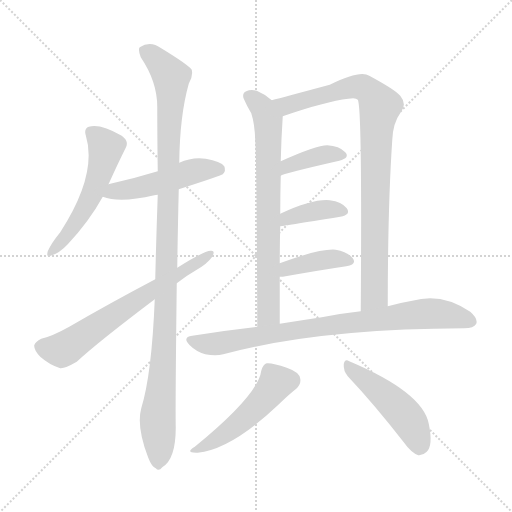
t = 0.00 s
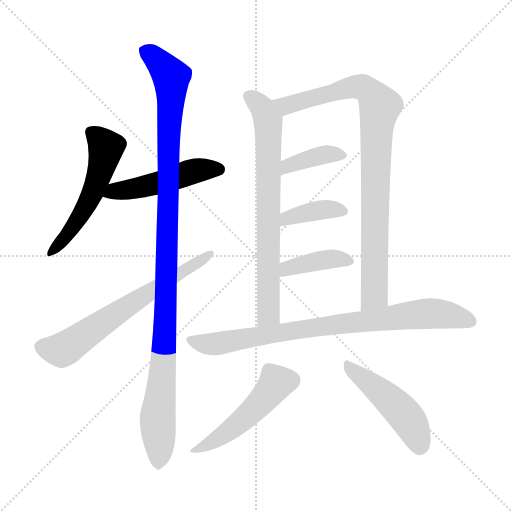
t = 1.90 s
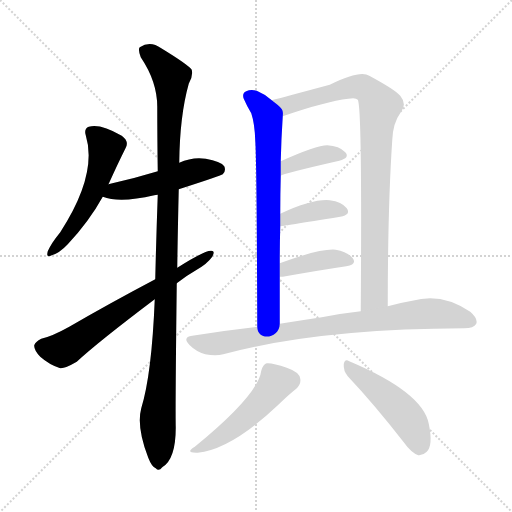
t = 3.80 s
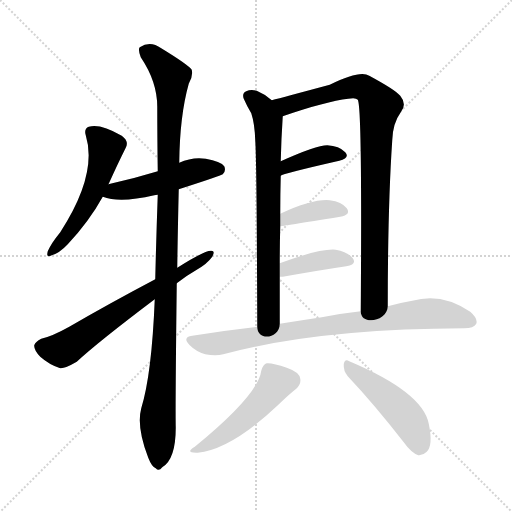
t = 5.70 s
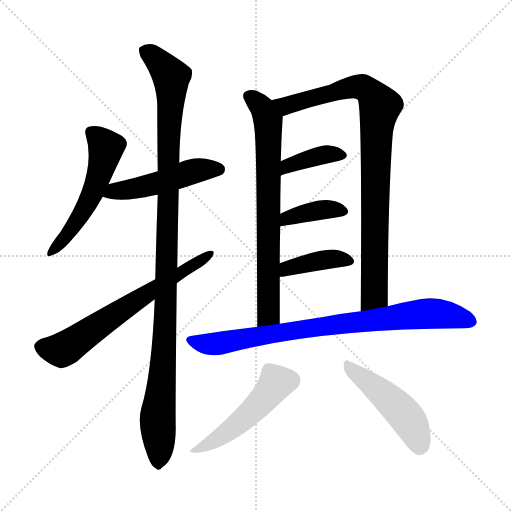
t = 7.59 s
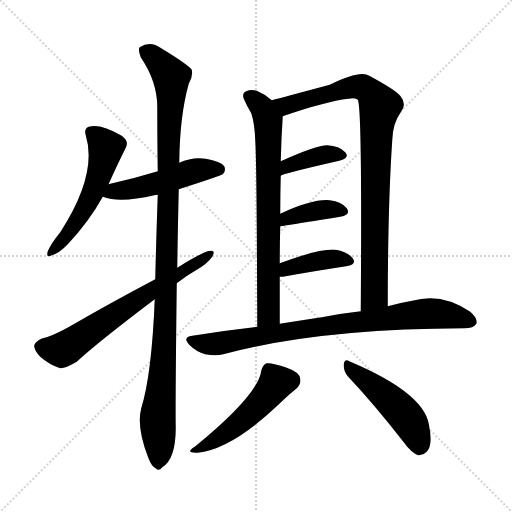
t = 9.49 s

The animated SVG that drew these frames (rendered in a browser with its animation timeline set to each time). Animation: 12 CSS @keyframes rules; one cycle of 9.49 s.

<svg version="1.1" viewBox="0 0 1024 1024" xmlns="http://www.w3.org/2000/svg">
  <g stroke="lightgray" stroke-dasharray="1,1" stroke-width="1" transform="scale(4, 4)">
    <line x1="0" y1="0" x2="256" y2="256"></line>
    <line x1="256" y1="0" x2="0" y2="256"></line>
    <line x1="128" y1="0" x2="128" y2="256"></line>
    <line x1="0" y1="128" x2="256" y2="128"></line>
  </g>
<g transform="scale(1, -1) translate(0, -900)">
   <style type="text/css">
    @keyframes keyframes0 {
      from {
       stroke: blue;
       stroke-dashoffset: 534;
       stroke-width: 128;
       }
       63% {
       animation-timing-function: step-end;
       stroke: blue;
       stroke-dashoffset: 0;
       stroke-width: 128;
       }
       to {
       stroke: black;
       stroke-width: 1024;
       }
       }
       #make-me-a-hanzi-animation-0 {
         animation: keyframes0 0.684570s both;
         animation-delay: 0.000000s;
         animation-timing-function: linear;
       }
    @keyframes keyframes1 {
      from {
       stroke: blue;
       stroke-dashoffset: 491;
       stroke-width: 128;
       }
       62% {
       animation-timing-function: step-end;
       stroke: blue;
       stroke-dashoffset: 0;
       stroke-width: 128;
       }
       to {
       stroke: black;
       stroke-width: 1024;
       }
       }
       #make-me-a-hanzi-animation-1 {
         animation: keyframes1 0.649577s both;
         animation-delay: 0.684570s;
         animation-timing-function: linear;
       }
    @keyframes keyframes2 {
      from {
       stroke: blue;
       stroke-dashoffset: 1101;
       stroke-width: 128;
       }
       78% {
       animation-timing-function: step-end;
       stroke: blue;
       stroke-dashoffset: 0;
       stroke-width: 128;
       }
       to {
       stroke: black;
       stroke-width: 1024;
       }
       }
       #make-me-a-hanzi-animation-2 {
         animation: keyframes2 1.145996s both;
         animation-delay: 1.334147s;
         animation-timing-function: linear;
       }
    @keyframes keyframes3 {
      from {
       stroke: blue;
       stroke-dashoffset: 653;
       stroke-width: 128;
       }
       68% {
       animation-timing-function: step-end;
       stroke: blue;
       stroke-dashoffset: 0;
       stroke-width: 128;
       }
       to {
       stroke: black;
       stroke-width: 1024;
       }
       }
       #make-me-a-hanzi-animation-3 {
         animation: keyframes3 0.781413s both;
         animation-delay: 2.480143s;
         animation-timing-function: linear;
       }
    @keyframes keyframes4 {
      from {
       stroke: blue;
       stroke-dashoffset: 723;
       stroke-width: 128;
       }
       70% {
       animation-timing-function: step-end;
       stroke: blue;
       stroke-dashoffset: 0;
       stroke-width: 128;
       }
       to {
       stroke: black;
       stroke-width: 1024;
       }
       }
       #make-me-a-hanzi-animation-4 {
         animation: keyframes4 0.838379s both;
         animation-delay: 3.261556s;
         animation-timing-function: linear;
       }
    @keyframes keyframes5 {
      from {
       stroke: blue;
       stroke-dashoffset: 898;
       stroke-width: 128;
       }
       75% {
       animation-timing-function: step-end;
       stroke: blue;
       stroke-dashoffset: 0;
       stroke-width: 128;
       }
       to {
       stroke: black;
       stroke-width: 1024;
       }
       }
       #make-me-a-hanzi-animation-5 {
         animation: keyframes5 0.980794s both;
         animation-delay: 4.099935s;
         animation-timing-function: linear;
       }
    @keyframes keyframes6 {
      from {
       stroke: blue;
       stroke-dashoffset: 383;
       stroke-width: 128;
       }
       55% {
       animation-timing-function: step-end;
       stroke: blue;
       stroke-dashoffset: 0;
       stroke-width: 128;
       }
       to {
       stroke: black;
       stroke-width: 1024;
       }
       }
       #make-me-a-hanzi-animation-6 {
         animation: keyframes6 0.561686s both;
         animation-delay: 5.080729s;
         animation-timing-function: linear;
       }
    @keyframes keyframes7 {
      from {
       stroke: blue;
       stroke-dashoffset: 386;
       stroke-width: 128;
       }
       56% {
       animation-timing-function: step-end;
       stroke: blue;
       stroke-dashoffset: 0;
       stroke-width: 128;
       }
       to {
       stroke: black;
       stroke-width: 1024;
       }
       }
       #make-me-a-hanzi-animation-7 {
         animation: keyframes7 0.564128s both;
         animation-delay: 5.642415s;
         animation-timing-function: linear;
       }
    @keyframes keyframes8 {
      from {
       stroke: blue;
       stroke-dashoffset: 396;
       stroke-width: 128;
       }
       56% {
       animation-timing-function: step-end;
       stroke: blue;
       stroke-dashoffset: 0;
       stroke-width: 128;
       }
       to {
       stroke: black;
       stroke-width: 1024;
       }
       }
       #make-me-a-hanzi-animation-8 {
         animation: keyframes8 0.572266s both;
         animation-delay: 6.206543s;
         animation-timing-function: linear;
       }
    @keyframes keyframes9 {
      from {
       stroke: blue;
       stroke-dashoffset: 822;
       stroke-width: 128;
       }
       73% {
       animation-timing-function: step-end;
       stroke: blue;
       stroke-dashoffset: 0;
       stroke-width: 128;
       }
       to {
       stroke: black;
       stroke-width: 1024;
       }
       }
       #make-me-a-hanzi-animation-9 {
         animation: keyframes9 0.918945s both;
         animation-delay: 6.778809s;
         animation-timing-function: linear;
       }
    @keyframes keyframes10 {
      from {
       stroke: blue;
       stroke-dashoffset: 489;
       stroke-width: 128;
       }
       61% {
       animation-timing-function: step-end;
       stroke: blue;
       stroke-dashoffset: 0;
       stroke-width: 128;
       }
       to {
       stroke: black;
       stroke-width: 1024;
       }
       }
       #make-me-a-hanzi-animation-10 {
         animation: keyframes10 0.647949s both;
         animation-delay: 7.697754s;
         animation-timing-function: linear;
       }
    @keyframes keyframes11 {
      from {
       stroke: blue;
       stroke-dashoffset: 476;
       stroke-width: 128;
       }
       61% {
       animation-timing-function: step-end;
       stroke: blue;
       stroke-dashoffset: 0;
       stroke-width: 128;
       }
       to {
       stroke: black;
       stroke-width: 1024;
       }
       }
       #make-me-a-hanzi-animation-11 {
         animation: keyframes11 0.637370s both;
         animation-delay: 8.345703s;
         animation-timing-function: linear;
       }
</style>
<path d="M 216.5 531.5 Q 216.5 532.5 217.5 532.5 Q 235.5 572.5 251.5 604.5 Q 258.5 617.5 243.5 628.5 Q 200.5 653.5 177.5 646.5 Q 167.5 642.5 171.5 629.5 Q 195.5 551.5 120.5 435.5 Q 102.5 413.5 95.5 397.5 Q 91.5 382.5 103.5 389.5 Q 118.5 393.5 135.5 411.5 Q 178.5 457.5 205.5 506.5 L 216.5 531.5 Z" fill="lightgray"></path> 
<path d="M 357.5 521.5 Q 441.5 548.5 445.5 551.5 Q 452.5 558.5 448.5 567.5 Q 441.5 577.5 411.5 582.5 Q 384.5 586.5 358.5 574.5 L 315.5 557.5 Q 266.5 542.5 216.5 531.5 C 187.5 524.5 176.5 515.5 205.5 506.5 Q 239.5 493.5 308.5 509.5 Q 311.5 510.5 315.5 510.5 L 357.5 521.5 Z" fill="lightgray"></path> 
<path d="M 309.5 301.5 Q 303.5 151.5 282.5 83.5 Q 272.5 46.5 296.5 -15.5 Q 303.5 -33.5 311.5 -36.5 Q 317.5 -43.5 324.5 -34.5 Q 351.5 -18.5 351.5 44.5 Q 350.5 81.5 353.5 333.5 L 354.5 364.5 Q 355.5 436.5 357.5 521.5 L 358.5 574.5 Q 359.5 668.5 377.5 732.5 Q 386.5 747.5 383.5 760.5 Q 376.5 770.5 322.5 803.5 Q 300.5 819.5 279.5 805.5 Q 275.5 801.5 281.5 785.5 Q 314.5 736.5 314.5 686.5 Q 314.5 626.5 315.5 557.5 L 315.5 510.5 Q 312.5 428.5 310.5 341.5 L 309.5 301.5 Z" fill="lightgray"></path> 
<path d="M 310.5 341.5 Q 219.5 293.5 138.5 246.5 Q 104.5 227.5 82.5 222.5 Q 70.5 216.5 68.5 209.5 Q 67.5 200.5 80.5 186.5 Q 98.5 170.5 120.5 163.5 Q 129.5 162.5 153.5 176.5 Q 195.5 215.5 309.5 301.5 L 353.5 333.5 Q 372.5 348.5 393.5 360.5 Q 414.5 372.5 424.5 386.5 Q 431.5 399.5 421.5 398.5 Q 408.5 398.5 354.5 364.5 L 310.5 341.5 Z" fill="lightgray"></path> 
<path d="M 543.5 699.5 Q 528.5 712.5 513.5 718.5 Q 501.5 721.5 492.5 717.5 Q 483.5 713.5 487.5 702.5 Q 494.5 686.5 502.5 673.5 Q 509.5 652.5 510.5 618.5 Q 513.5 578.5 514.5 246.5 C 514.5 216.5 559.5 222.5 559.5 252.5 Q 559.5 301.5 559.5 346.5 L 559.5 373.5 Q 559.5 412.5 560.5 447.5 L 560.5 472.5 Q 560.5 512.5 561.5 548.5 L 561.5 577.5 Q 562.5 622.5 565.5 667.5 C 566.5 681.5 566.5 681.5 543.5 699.5 Z" fill="lightgray"></path> 
<path d="M 775.5 287.5 Q 775.5 486.5 784.5 619.5 Q 785.5 653.5 801.5 675.5 Q 814.5 691.5 800.5 708.5 Q 790.5 720.5 738.5 748.5 Q 720.5 760.5 659.5 730.5 Q 566.5 705.5 543.5 699.5 C 514.5 691.5 537.5 657.5 565.5 667.5 Q 652.5 697.5 696.5 702.5 Q 711.5 705.5 715.5 700.5 Q 724.5 688.5 721.5 277.5 C 721.5 247.5 775.5 257.5 775.5 287.5 Z" fill="lightgray"></path> 
<path d="M 561.5 548.5 Q 564.5 552.5 678.5 578.5 Q 700.5 584.5 690.5 595.5 Q 678.5 608.5 654.5 609.5 Q 632.5 609.5 561.5 577.5 C 534.5 565.5 534.5 535.5 561.5 548.5 Z" fill="lightgray"></path> 
<path d="M 560.5 447.5 Q 561.5 447.5 680.5 466.5 Q 702.5 470.5 693.5 483.5 Q 683.5 496.5 659.5 499.5 Q 625.5 502.5 560.5 472.5 C 533.5 460.5 530.5 443.5 560.5 447.5 Z" fill="lightgray"></path> 
<path d="M 559.5 346.5 Q 560.5 346.5 565.5 346.5 Q 638.5 359.5 692.5 367.5 Q 714.5 371.5 705.5 383.5 Q 695.5 396.5 671.5 400.5 Q 641.5 403.5 559.5 373.5 C 531.5 363.5 529.5 346.5 559.5 346.5 Z" fill="lightgray"></path> 
<path d="M 514.5 246.5 Q 451.5 239.5 384.5 228.5 Q 363.5 225.5 379.5 209.5 Q 392.5 196.5 410.5 191.5 Q 431.5 187.5 446.5 191.5 Q 635.5 242.5 928.5 243.5 Q 947.5 243.5 952.5 252.5 Q 956.5 262.5 940.5 276.5 Q 883.5 315.5 824.5 298.5 Q 800.5 294.5 775.5 287.5 L 721.5 277.5 Q 684.5 273.5 643.5 265.5 Q 603.5 259.5 559.5 252.5 L 514.5 246.5 Z" fill="lightgray"></path> 
<path d="M 522.5 158.5 Q 516.5 110.5 389.5 6.5 Q 368.5 -6.5 395.5 -5.5 Q 462.5 1.5 554.5 88.5 Q 579.5 112.5 592.5 122.5 Q 602.5 132.5 600.5 142.5 Q 599.5 155.5 573.5 164.5 Q 545.5 174.5 533.5 173.5 Q 526.5 172.5 522.5 158.5 Z" fill="lightgray"></path> 
<path d="M 695.5 147.5 Q 747.5 92.5 807.5 15.5 Q 822.5 -5.5 836.5 -10.5 Q 845.5 -11.5 853.5 -3.5 Q 866.5 9.5 857.5 52.5 Q 845.5 115.5 698.5 177.5 Q 689.5 183.5 687.5 171.5 Q 686.5 158.5 695.5 147.5 Z" fill="lightgray"></path> 
      <clipPath id="make-me-a-hanzi-clip-0">
      <path d="M 216.5 531.5 Q 216.5 532.5 217.5 532.5 Q 235.5 572.5 251.5 604.5 Q 258.5 617.5 243.5 628.5 Q 200.5 653.5 177.5 646.5 Q 167.5 642.5 171.5 629.5 Q 195.5 551.5 120.5 435.5 Q 102.5 413.5 95.5 397.5 Q 91.5 382.5 103.5 389.5 Q 118.5 393.5 135.5 411.5 Q 178.5 457.5 205.5 506.5 L 216.5 531.5 Z" fill="lightgray"></path>
      </clipPath>
      <path clip-path="url(#make-me-a-hanzi-clip-0)" d="M 181.5 635.5 L 212.5 604.5 L 198.5 550.5 L 157.5 462.5 L 105.5 399.5 " fill="none" id="make-me-a-hanzi-animation-0" stroke-dasharray="406 812" stroke-linecap="round"></path>

      <clipPath id="make-me-a-hanzi-clip-1">
      <path d="M 357.5 521.5 Q 441.5 548.5 445.5 551.5 Q 452.5 558.5 448.5 567.5 Q 441.5 577.5 411.5 582.5 Q 384.5 586.5 358.5 574.5 L 315.5 557.5 Q 266.5 542.5 216.5 531.5 C 187.5 524.5 176.5 515.5 205.5 506.5 Q 239.5 493.5 308.5 509.5 Q 311.5 510.5 315.5 510.5 L 357.5 521.5 Z" fill="lightgray"></path>
      </clipPath>
      <path clip-path="url(#make-me-a-hanzi-clip-1)" d="M 212.5 510.5 L 227.5 518.5 L 294.5 527.5 L 393.5 559.5 L 439.5 559.5 " fill="none" id="make-me-a-hanzi-animation-1" stroke-dasharray="363 726" stroke-linecap="round"></path>

      <clipPath id="make-me-a-hanzi-clip-2">
      <path d="M 309.5 301.5 Q 303.5 151.5 282.5 83.5 Q 272.5 46.5 296.5 -15.5 Q 303.5 -33.5 311.5 -36.5 Q 317.5 -43.5 324.5 -34.5 Q 351.5 -18.5 351.5 44.5 Q 350.5 81.5 353.5 333.5 L 354.5 364.5 Q 355.5 436.5 357.5 521.5 L 358.5 574.5 Q 359.5 668.5 377.5 732.5 Q 386.5 747.5 383.5 760.5 Q 376.5 770.5 322.5 803.5 Q 300.5 819.5 279.5 805.5 Q 275.5 801.5 281.5 785.5 Q 314.5 736.5 314.5 686.5 Q 314.5 626.5 315.5 557.5 L 315.5 510.5 Q 312.5 428.5 310.5 341.5 L 309.5 301.5 Z" fill="lightgray"></path>
      </clipPath>
      <path clip-path="url(#make-me-a-hanzi-clip-2)" d="M 290.5 799.5 L 342.5 746.5 L 333.5 320.5 L 325.5 151.5 L 315.5 71.5 L 316.5 -23.5 " fill="none" id="make-me-a-hanzi-animation-2" stroke-dasharray="973 1946" stroke-linecap="round"></path>

      <clipPath id="make-me-a-hanzi-clip-3">
      <path d="M 310.5 341.5 Q 219.5 293.5 138.5 246.5 Q 104.5 227.5 82.5 222.5 Q 70.5 216.5 68.5 209.5 Q 67.5 200.5 80.5 186.5 Q 98.5 170.5 120.5 163.5 Q 129.5 162.5 153.5 176.5 Q 195.5 215.5 309.5 301.5 L 353.5 333.5 Q 372.5 348.5 393.5 360.5 Q 414.5 372.5 424.5 386.5 Q 431.5 399.5 421.5 398.5 Q 408.5 398.5 354.5 364.5 L 310.5 341.5 Z" fill="lightgray"></path>
      </clipPath>
      <path clip-path="url(#make-me-a-hanzi-clip-3)" d="M 79.5 206.5 L 123.5 199.5 L 419.5 391.5 " fill="none" id="make-me-a-hanzi-animation-3" stroke-dasharray="525 1050" stroke-linecap="round"></path>

      <clipPath id="make-me-a-hanzi-clip-4">
      <path d="M 543.5 699.5 Q 528.5 712.5 513.5 718.5 Q 501.5 721.5 492.5 717.5 Q 483.5 713.5 487.5 702.5 Q 494.5 686.5 502.5 673.5 Q 509.5 652.5 510.5 618.5 Q 513.5 578.5 514.5 246.5 C 514.5 216.5 559.5 222.5 559.5 252.5 Q 559.5 301.5 559.5 346.5 L 559.5 373.5 Q 559.5 412.5 560.5 447.5 L 560.5 472.5 Q 560.5 512.5 561.5 548.5 L 561.5 577.5 Q 562.5 622.5 565.5 667.5 C 566.5 681.5 566.5 681.5 543.5 699.5 Z" fill="lightgray"></path>
      </clipPath>
      <path clip-path="url(#make-me-a-hanzi-clip-4)" d="M 500.5 706.5 L 526.5 680.5 L 536.5 645.5 L 537.5 271.5 L 520.5 260.5 " fill="none" id="make-me-a-hanzi-animation-4" stroke-dasharray="595 1190" stroke-linecap="round"></path>

      <clipPath id="make-me-a-hanzi-clip-5">
      <path d="M 775.5 287.5 Q 775.5 486.5 784.5 619.5 Q 785.5 653.5 801.5 675.5 Q 814.5 691.5 800.5 708.5 Q 790.5 720.5 738.5 748.5 Q 720.5 760.5 659.5 730.5 Q 566.5 705.5 543.5 699.5 C 514.5 691.5 537.5 657.5 565.5 667.5 Q 652.5 697.5 696.5 702.5 Q 711.5 705.5 715.5 700.5 Q 724.5 688.5 721.5 277.5 C 721.5 247.5 775.5 257.5 775.5 287.5 Z" fill="lightgray"></path>
      </clipPath>
      <path clip-path="url(#make-me-a-hanzi-clip-5)" d="M 548.5 694.5 L 573.5 688.5 L 694.5 724.5 L 719.5 726.5 L 735.5 720.5 L 758.5 691.5 L 750.5 555.5 L 748.5 309.5 L 725.5 292.5 " fill="none" id="make-me-a-hanzi-animation-5" stroke-dasharray="770 1540" stroke-linecap="round"></path>

      <clipPath id="make-me-a-hanzi-clip-6">
      <path d="M 561.5 548.5 Q 564.5 552.5 678.5 578.5 Q 700.5 584.5 690.5 595.5 Q 678.5 608.5 654.5 609.5 Q 632.5 609.5 561.5 577.5 C 534.5 565.5 534.5 535.5 561.5 548.5 Z" fill="lightgray"></path>
      </clipPath>
      <path clip-path="url(#make-me-a-hanzi-clip-6)" d="M 564.5 556.5 L 575.5 570.5 L 625.5 585.5 L 682.5 588.5 " fill="none" id="make-me-a-hanzi-animation-6" stroke-dasharray="255 510" stroke-linecap="round"></path>

      <clipPath id="make-me-a-hanzi-clip-7">
      <path d="M 560.5 447.5 Q 561.5 447.5 680.5 466.5 Q 702.5 470.5 693.5 483.5 Q 683.5 496.5 659.5 499.5 Q 625.5 502.5 560.5 472.5 C 533.5 460.5 530.5 443.5 560.5 447.5 Z" fill="lightgray"></path>
      </clipPath>
      <path clip-path="url(#make-me-a-hanzi-clip-7)" d="M 560.5 453.5 L 574.5 465.5 L 622.5 476.5 L 653.5 481.5 L 684.5 476.5 " fill="none" id="make-me-a-hanzi-animation-7" stroke-dasharray="258 516" stroke-linecap="round"></path>

      <clipPath id="make-me-a-hanzi-clip-8">
      <path d="M 559.5 346.5 Q 560.5 346.5 565.5 346.5 Q 638.5 359.5 692.5 367.5 Q 714.5 371.5 705.5 383.5 Q 695.5 396.5 671.5 400.5 Q 641.5 403.5 559.5 373.5 C 531.5 363.5 529.5 346.5 559.5 346.5 Z" fill="lightgray"></path>
      </clipPath>
      <path clip-path="url(#make-me-a-hanzi-clip-8)" d="M 562.5 353.5 L 575.5 364.5 L 625.5 376.5 L 666.5 382.5 L 696.5 377.5 " fill="none" id="make-me-a-hanzi-animation-8" stroke-dasharray="268 536" stroke-linecap="round"></path>

      <clipPath id="make-me-a-hanzi-clip-9">
      <path d="M 514.5 246.5 Q 451.5 239.5 384.5 228.5 Q 363.5 225.5 379.5 209.5 Q 392.5 196.5 410.5 191.5 Q 431.5 187.5 446.5 191.5 Q 635.5 242.5 928.5 243.5 Q 947.5 243.5 952.5 252.5 Q 956.5 262.5 940.5 276.5 Q 883.5 315.5 824.5 298.5 Q 800.5 294.5 775.5 287.5 L 721.5 277.5 Q 684.5 273.5 643.5 265.5 Q 603.5 259.5 559.5 252.5 L 514.5 246.5 Z" fill="lightgray"></path>
      </clipPath>
      <path clip-path="url(#make-me-a-hanzi-clip-9)" d="M 382.5 218.5 L 429.5 212.5 L 654.5 249.5 L 860.5 273.5 L 908.5 268.5 L 941.5 257.5 " fill="none" id="make-me-a-hanzi-animation-9" stroke-dasharray="694 1388" stroke-linecap="round"></path>

      <clipPath id="make-me-a-hanzi-clip-10">
      <path d="M 522.5 158.5 Q 516.5 110.5 389.5 6.5 Q 368.5 -6.5 395.5 -5.5 Q 462.5 1.5 554.5 88.5 Q 579.5 112.5 592.5 122.5 Q 602.5 132.5 600.5 142.5 Q 599.5 155.5 573.5 164.5 Q 545.5 174.5 533.5 173.5 Q 526.5 172.5 522.5 158.5 Z" fill="lightgray"></path>
      </clipPath>
      <path clip-path="url(#make-me-a-hanzi-clip-10)" d="M 537.5 160.5 L 552.5 134.5 L 527.5 101.5 L 476.5 52.5 L 399.5 4.5 " fill="none" id="make-me-a-hanzi-animation-10" stroke-dasharray="361 722" stroke-linecap="round"></path>

      <clipPath id="make-me-a-hanzi-clip-11">
      <path d="M 695.5 147.5 Q 747.5 92.5 807.5 15.5 Q 822.5 -5.5 836.5 -10.5 Q 845.5 -11.5 853.5 -3.5 Q 866.5 9.5 857.5 52.5 Q 845.5 115.5 698.5 177.5 Q 689.5 183.5 687.5 171.5 Q 686.5 158.5 695.5 147.5 Z" fill="lightgray"></path>
      </clipPath>
      <path clip-path="url(#make-me-a-hanzi-clip-11)" d="M 697.5 166.5 L 800.5 80.5 L 824.5 48.5 L 838.5 4.5 " fill="none" id="make-me-a-hanzi-animation-11" stroke-dasharray="348 696" stroke-linecap="round"></path>

</g>
</svg>
